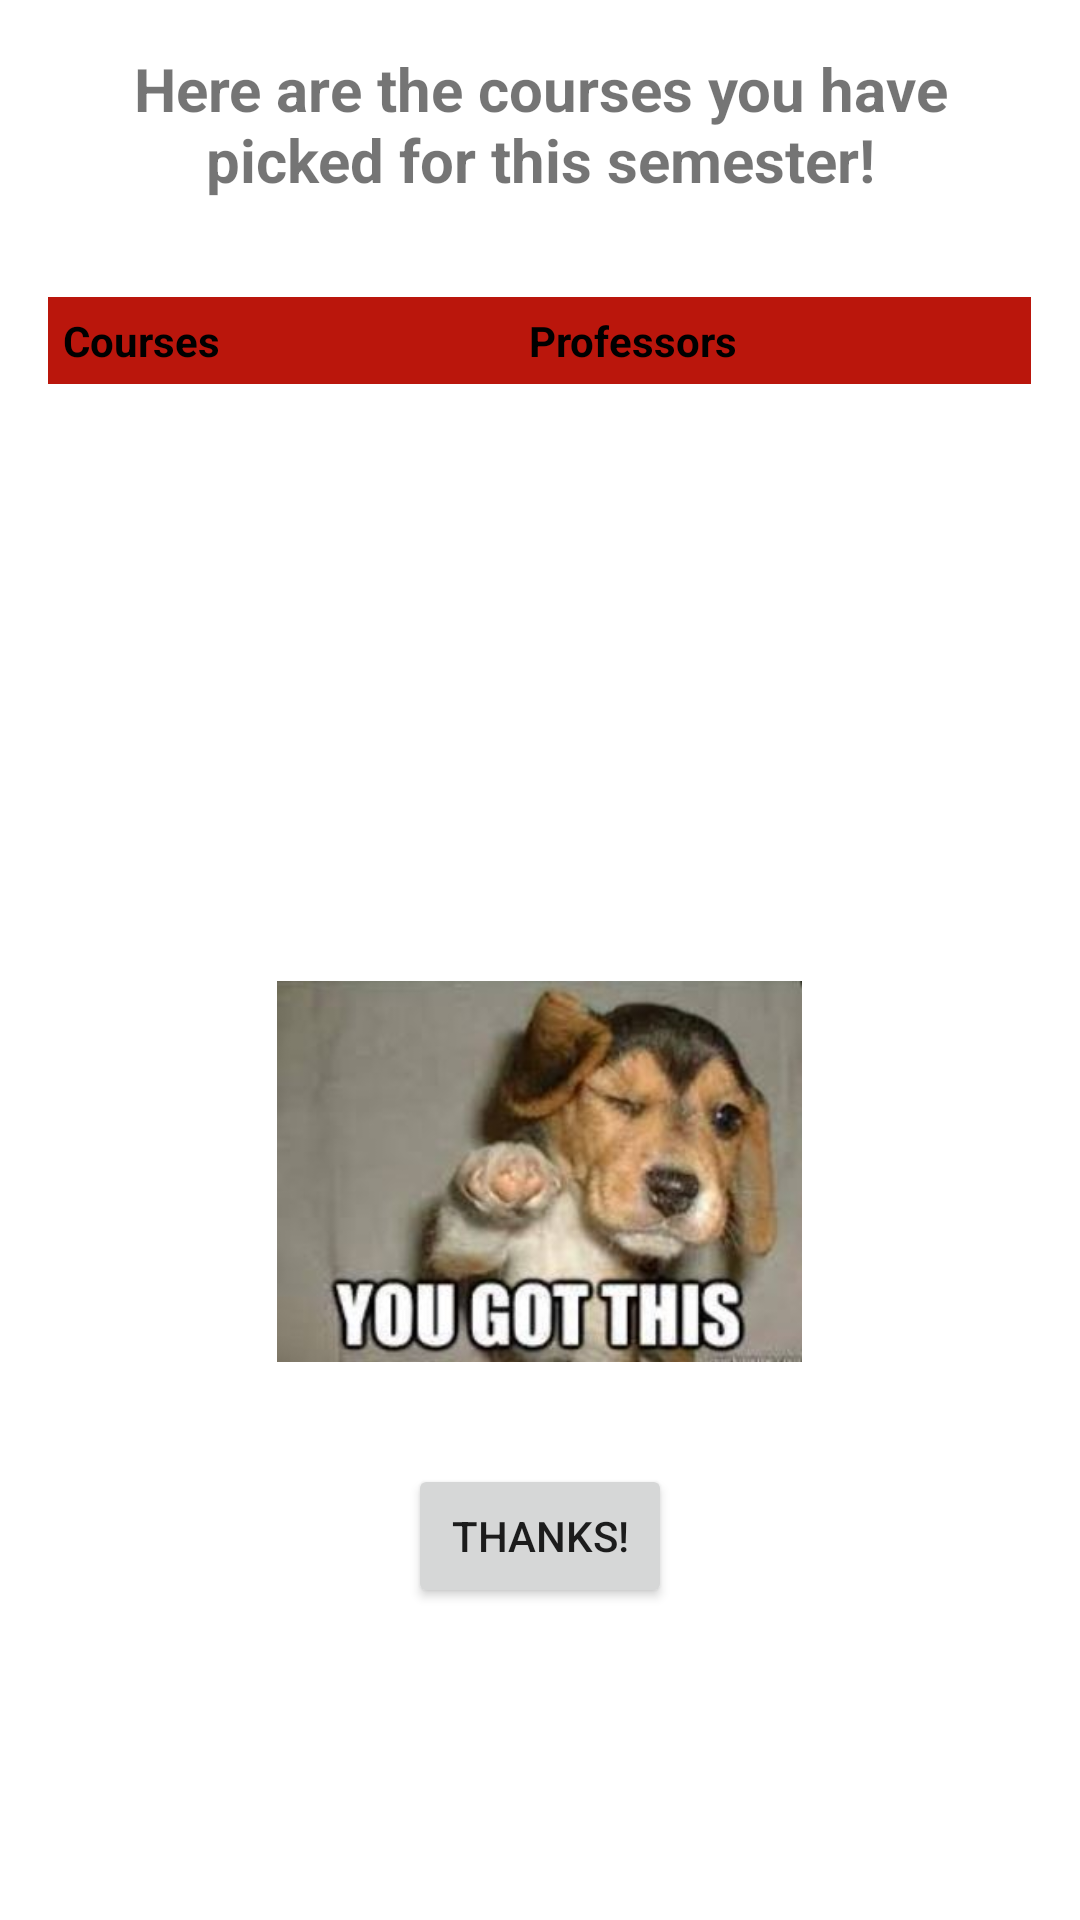

Here is an Android app screen rendered from its layout file. Give the layout XML and the strings, colors and styles it references.
<!-- AndroidManifest.xml: application theme Theme.UNI_STUDENT -->
<!-- res/layout/table_courses_layout.xml -->
<?xml version="1.0" encoding="utf-8"?>
<LinearLayout xmlns:android="http://schemas.android.com/apk/res/android"
    xmlns:tools="http://schemas.android.com/tools"
    android:layout_width="match_parent"
    android:layout_height="match_parent"
    android:padding="16dp"
    tools:context=".activities.ChooseCourseActivity"
    android:orientation="vertical"
    tools:ignore="ExtraText">

    <TextView
        android:id="@+id/titleTextView"
        android:layout_width="match_parent"
        android:layout_height="83dp"
        android:layout_gravity="center_horizontal"
        android:text="Here are the courses you have picked for this semester!"
        android:textAlignment="center"
        android:textSize="20sp"
        android:textStyle="bold" />

    <TableLayout
        android:id="@+id/tableLayout"
        android:layout_width="match_parent"
        android:layout_height="wrap_content"
        android:stretchColumns="*">

        <TableRow
            android:layout_width="match_parent"
            android:layout_height="match_parent">

            <TextView
                android:background="@color/International_orange"
                android:padding="5dp"
                android:text="Courses"
                android:textColor="@color/black"
                android:textStyle="bold" />

            <TextView
                android:background="@color/International_orange"
                android:padding="5dp"
                android:text="Professors"
                android:textColor="@color/black"
                android:textStyle="bold" />
        </TableRow>

        <TableRow>

            <TextView
                android:id="@+id/subject_name_1"
                android:layout_width="wrap_content"
                android:layout_height="wrap_content"
                android:padding="5dp"
                 />

            <TextView
                android:id="@+id/name_1"
                android:layout_width="wrap_content"
                android:layout_height="wrap_content"
                android:padding="5dp"
                 />
        </TableRow>

        <TableRow>

            <TextView
                android:id="@+id/subject_name_2"
                android:layout_width="wrap_content"
                android:layout_height="wrap_content"
                android:padding="5dp"
                />

            <TextView
                android:id="@+id/name_2"
                android:layout_width="wrap_content"
                android:layout_height="wrap_content"
                android:padding="5dp"
                />
        </TableRow>

        <TableRow>

            <TextView
                android:id="@+id/subject_name_3"
                android:layout_width="wrap_content"
                android:layout_height="wrap_content"
                android:padding="5dp"
                />

            <TextView
                android:id="@+id/name_3"
                android:layout_width="wrap_content"
                android:layout_height="wrap_content"
                android:padding="5dp"
                />
        </TableRow>

        <TableRow>

            <TextView
                android:id="@+id/subject_name_4"
                android:layout_width="wrap_content"
                android:layout_height="wrap_content"
                android:padding="5dp"
                />

            <TextView
                android:id="@+id/name_4"
                android:layout_width="wrap_content"
                android:layout_height="wrap_content"
                android:padding="5dp"
                />
        </TableRow>

        <TableRow>

            <TextView
                android:id="@+id/subject_name_5"
                android:layout_width="wrap_content"
                android:layout_height="wrap_content"
                android:padding="5dp"
                />

            <TextView
                android:id="@+id/name_5"
                android:layout_width="wrap_content"
                android:layout_height="wrap_content"
                android:padding="5dp"
                />
        </TableRow>

    </TableLayout>

    <ImageView
        android:layout_width="175dp"
        android:layout_height="195dp"
        android:layout_marginTop="20dp"
        android:src="@drawable/good_luck"
        android:layout_gravity="center"/>

    <Button
        android:id="@+id/thanksButton"
        android:layout_width="wrap_content"
        android:layout_height="wrap_content"
        android:layout_gravity="center_horizontal"
        android:text="Thanks!"/>

</LinearLayout>
<!-- resources referenced by this layout -->
<resources>
  <color name="International_orange">#ba160c</color>
  <color name="black">#FF000000</color>
  <!-- drawable good_luck: jpg bitmap (drawable, 19856 bytes) -->
  <style name="Theme.UNI_STUDENT" parent="Theme.MaterialComponents.DayNight.NoActionBar">
          
          <item name="colorPrimary">@color/International_orange</item>
          <item name="colorPrimaryVariant">@color/International_orange</item>
          <item name="colorOnPrimary">@color/white</item>
          
          <item name="colorSecondary">@color/teal_200</item>
          <item name="colorSecondaryVariant">@color/teal_700</item>
          <item name="colorOnSecondary">@color/black</item>
          
          <item name="android:statusBarColor">?attr/colorPrimaryVariant</item>
          
      </style>
  <color name="white">#FFFFFFFF</color>
  <color name="teal_200">#FF03DAC5</color>
  <color name="teal_700">#FF018786</color>
</resources>
